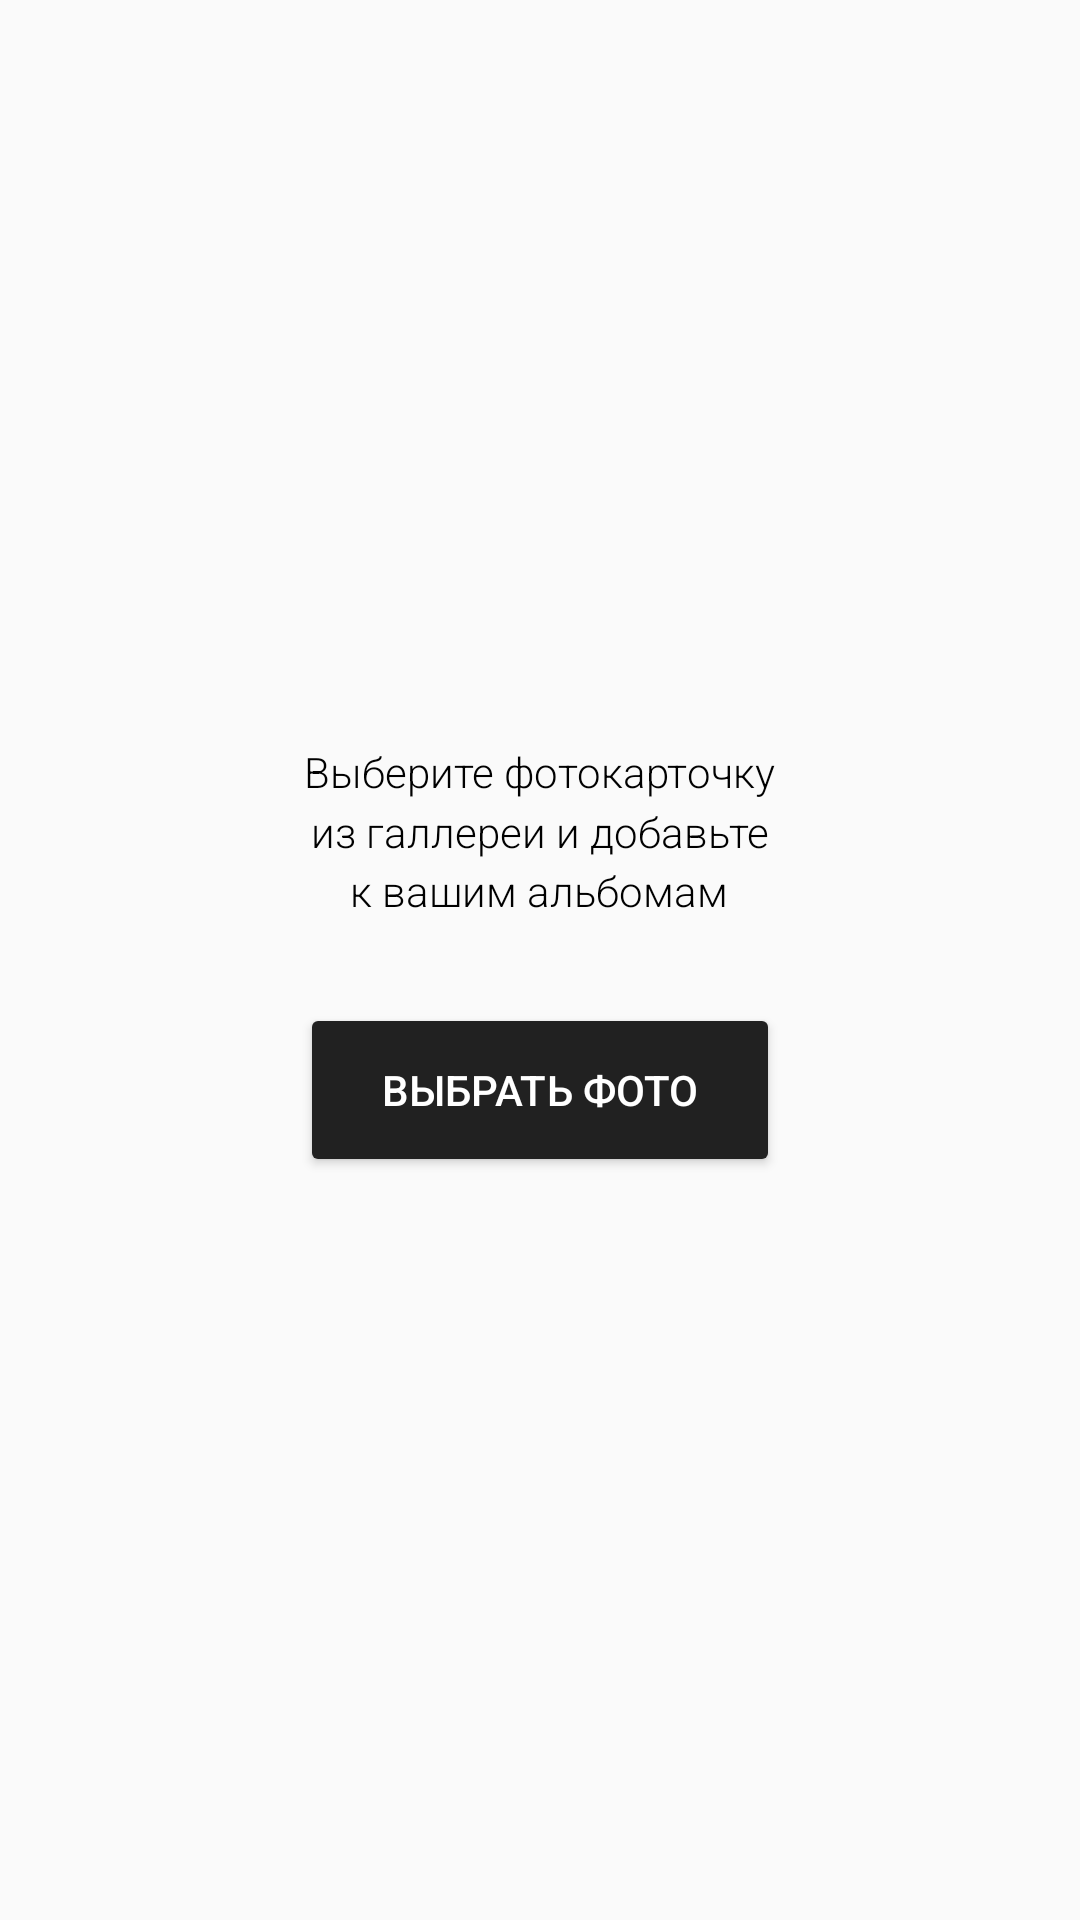

Produce the Android XML layout that renders to this screen, including the resource entries it uses.
<!-- AndroidManifest.xml: application theme AppTheme -->
<!-- res/layout/view_choose.xml -->
<?xml version="1.0" encoding="utf-8"?>
<LinearLayout xmlns:android="http://schemas.android.com/apk/res/android"
              android:id="@+id/choose_view"
              android:layout_width="match_parent"
              android:layout_height="match_parent"
              android:gravity="center"
              android:orientation="vertical"
    >

    <TextView
        style="@style/CustomText.Black"
        android:fontFamily="sans-serif-light"
        android:text="@string/newcard_choose"
        android:lineSpacingMultiplier="1.2"
        android:textAlignment="center"
        android:layout_marginBottom="28dp"
        />

    <Button
        android:id="@+id/choose_btn"
        android:layout_width="160dp"
        android:layout_height="58dp"
        android:text="@string/button_choose"
        android:theme="@style/GreyDarkButton"
        />

</LinearLayout>
<!-- resources referenced by this layout -->
<resources>
  <string name="button_choose">Выбрать фото</string>
  <string name="newcard_choose">Выберите фотокарточку\nиз галлереи и добавьте\nк вашим альбомам</string>
  <style name="CustomText.Black">
          <item name="android:textColor">@color/black</item>
      </style>
  <style name="GreyDarkButton" parent="Base.Widget.AppCompat.Button">
          <item name="colorButtonNormal">@color/grey_dark</item>
          <item name="android:textColor">@color/sel_button_text</item>
      </style>
  <style name="AppTheme" parent="Theme.AppCompat.Light.NoActionBar">
          
          <item name="colorPrimary">@color/color_primary</item>
          <item name="colorPrimaryDark">@color/color_primary_dark</item>
          <item name="colorAccent">@color/color_accent</item>
          <item name="android:homeAsUpIndicator">@drawable/ic_action_back</item>
      </style>
  <color name="black">#000000</color>
  <color name="grey_dark">#212121</color>
  <color name="color_primary">#FFFFFF</color>
  <color name="color_primary_dark">#666666</color>
  <color name="color_accent">#00aaff</color>
  <!-- drawable ic_action_back (drawable) -->
  <?xml version="1.0" encoding="utf-8"?>
  <vector xmlns:android="http://schemas.android.com/apk/res/android"
          android:viewportWidth="37"
          android:viewportHeight="66"
          android:width="14dp"
          android:height="24dp">
      <path
          android:pathData="M31.94 2.93C32.89 2.07 33.68 0.96 34.93 0.48 35.45 1.04 36.48 2.15 37 2.71V3.22C26.68 13.16 16.24 23 5.93 32.96 16.3 42.82 26.56 52.8 37 62.57v1.46c-0.46 0.43 -1.38 1.29 -1.84 1.73C34.7 65.56 33.77 65.17 33.31 64.97 22.98 54.86 12.55 44.87 1.86 35.14L0.73 33.58C0.55 33.6 0.18 33.64 0 33.66V32.25C2 31.27 3.49 29.56 5.12 28.09 14.13 19.79 23.13 11.46 31.94 2.93Z"
          android:fillColor="#000000"/>
  </vector>
</resources>
